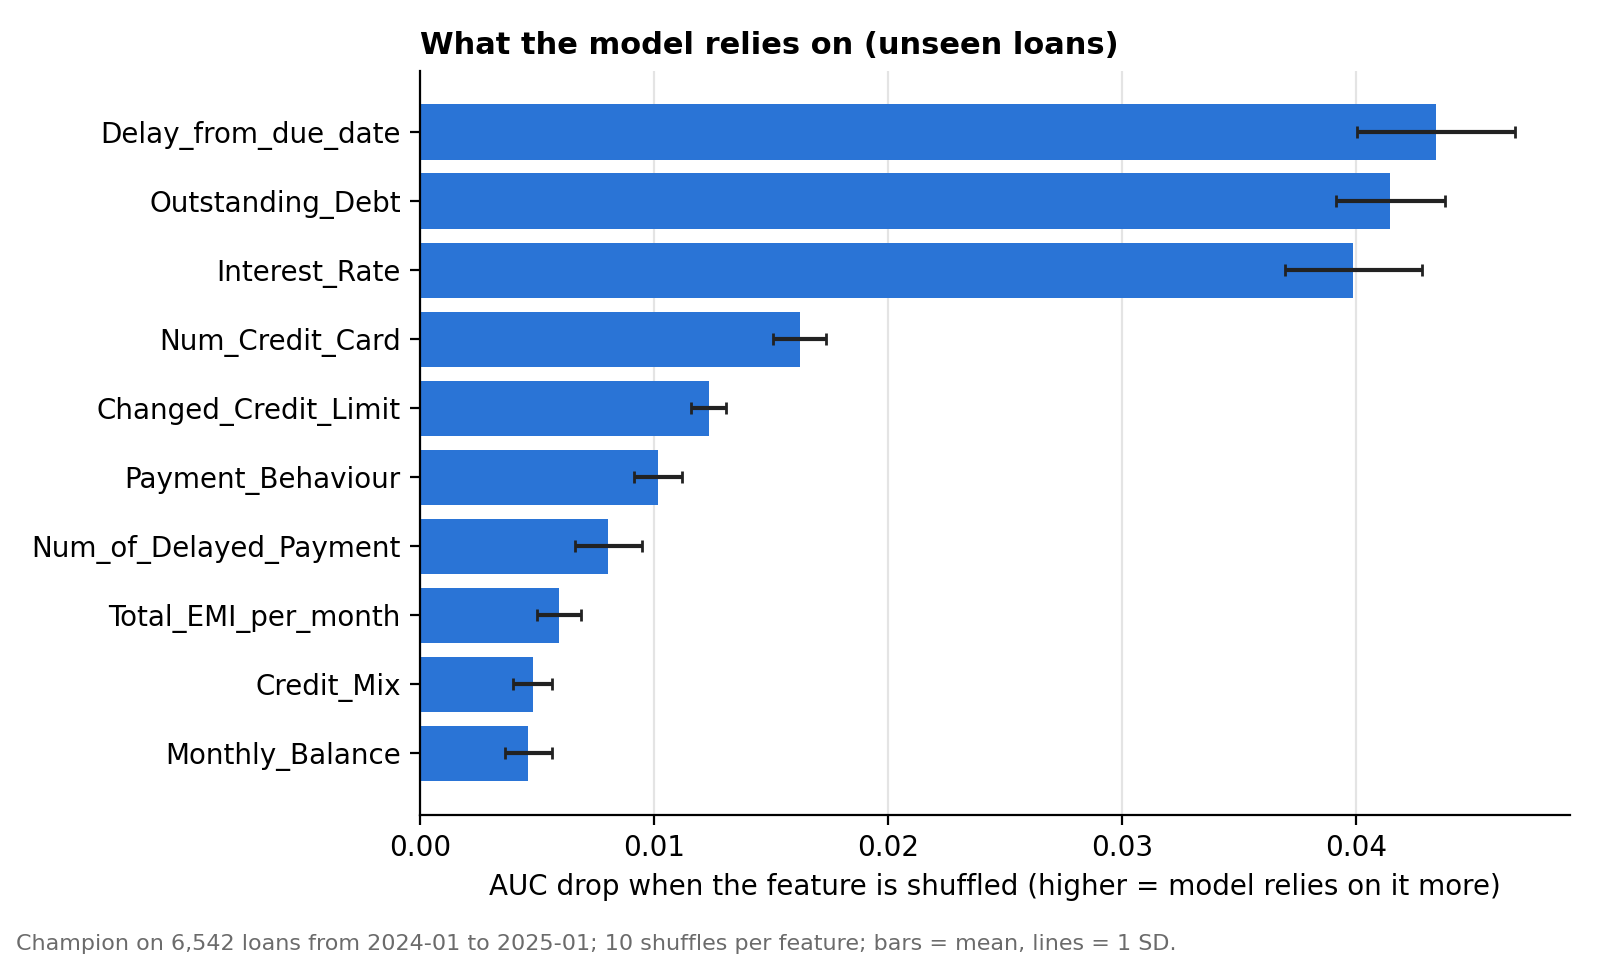

The file beside this chart, header and first rows:
feature, auc_drop_mean, auc_drop_sd, share_of_total_drop
Delay_from_due_date, 0.0434, 0.0034, 0.2195
Outstanding_Debt, 0.0414, 0.0023, 0.2095
Interest_Rate, 0.0399, 0.0029, 0.2016
Num_Credit_Card, 0.0162, 0.0011, 0.082
Changed_Credit_Limit, 0.0123, 0.0007, 0.0623
Payment_Behaviour, 0.0102, 0.001, 0.0513
Num_of_Delayed_Payment, 0.008, 0.0014, 0.0406
Total_EMI_per_month, 0.0059, 0.0009, 0.03
Credit_Mix, 0.0048, 0.0008, 0.0243
Monthly_Balance, 0.0046, 0.001, 0.0234
Amount_invested_monthly, 0.004, 0.001, 0.0201
Num_Bank_Accounts, 0.0026, 0.0008, 0.0133
Num_Credit_Inquiries, 0.0018, 0.0014, 0.0092
Annual_Income, 0.0008, 0.0006, 0.0042
Monthly_Inhand_Salary, 0.0006, 0.0005, 0.0028
Credit_History_Age_Months, 0.0005, 0.0005, 0.0026
Credit_Utilization_Ratio, 0.0003, 0.0004, 0.0016
Num_Type_of_Loan, 0.0003, 0.0005, 0.0014
Payment_of_Min_Amount, 0.0001, 0.0002, 0.0004
Num_of_Loan, -0.0002, 0.0005, 0.0
Age, -0.0005, 0.0004, 0.0
Occupation, -0.0005, 0.0005, 0.0
